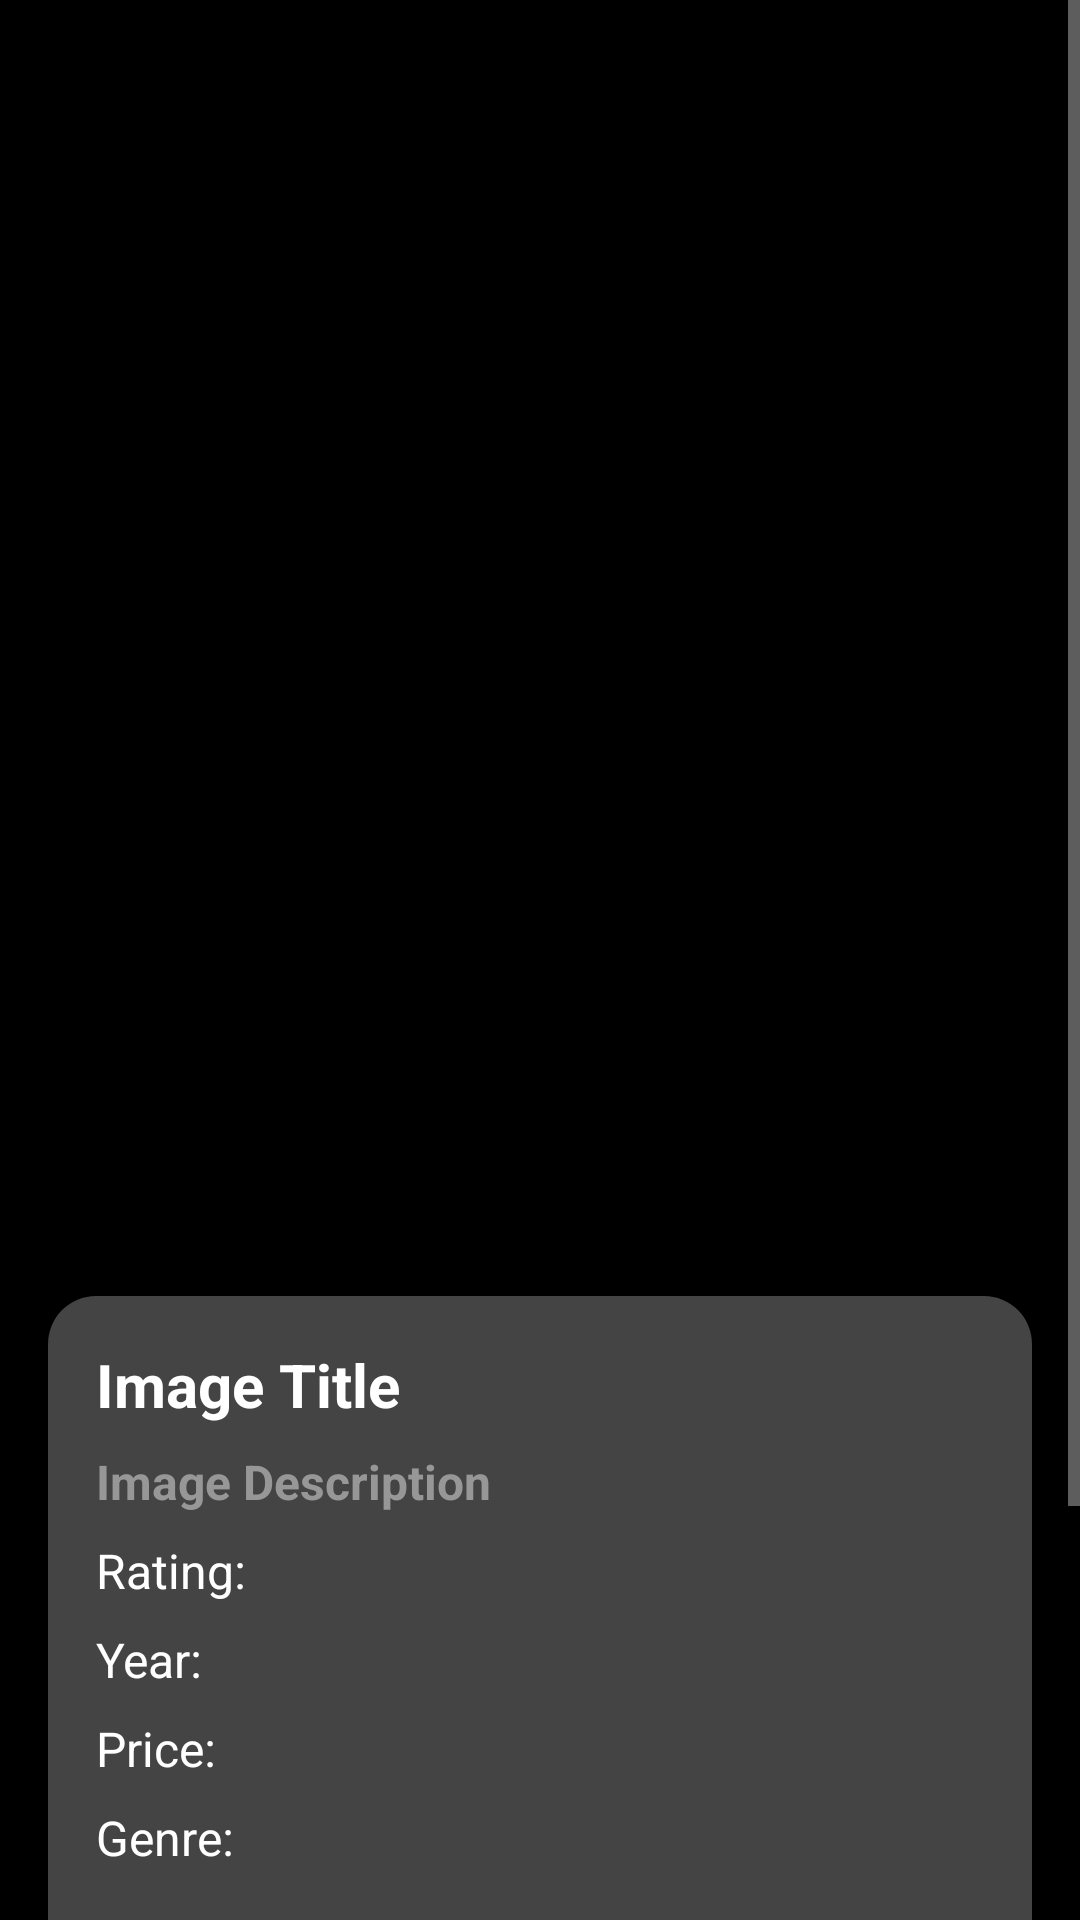

This screen was rendered from an Android layout file. Write that file and the resources it references.
<!-- AndroidManifest.xml: activity theme Theme.AppCompat.NoActionBar -->
<!-- res/layout/activity_image_detail.xml -->
<?xml version="1.0" encoding="utf-8"?>
<ScrollView xmlns:android="http://schemas.android.com/apk/res/android"
    xmlns:app="http://schemas.android.com/apk/res-auto"
    android:background="@color/black"
    android:layout_width="match_parent"
    android:layout_height="match_parent">

    <androidx.constraintlayout.widget.ConstraintLayout
        android:layout_width="match_parent"
        android:layout_height="wrap_content"
        android:padding="16dp">

        
        <ImageView
            android:id="@+id/imageDetailView"
            android:layout_width="0dp"
            android:layout_height="400dp"
            android:scaleType="fitCenter"
            app:layout_constraintTop_toTopOf="parent"
            app:layout_constraintStart_toStartOf="parent"
            app:layout_constraintEnd_toEndOf="parent" />

        <ImageView
            android:id="@+id/Backbutton"
            android:layout_width="40dp"
            android:layout_height="40dp"
            android:padding="8dp"
            app:layout_constraintTop_toTopOf="@id/imageDetailView"
            app:layout_constraintStart_toStartOf="parent"
            app:srcCompat="@drawable/back_2" />

        
        <LinearLayout
            android:id="@+id/infoBox"
            android:layout_width="0dp"
            android:layout_height="wrap_content"
            android:orientation="vertical"
            android:background="@drawable/transparen_box"
            android:padding="16dp"
            android:layout_marginTop="16dp"
            app:layout_constraintTop_toBottomOf="@id/imageDetailView"
            app:layout_constraintStart_toStartOf="parent"
            app:layout_constraintEnd_toEndOf="parent">

            <TextView
                android:id="@+id/imageTitle"
                android:layout_width="wrap_content"
                android:layout_height="wrap_content"
                android:text="Image Title"
                android:textSize="20sp"
                android:textColor="@color/white"
                android:textStyle="bold" />

            <TextView
                android:id="@+id/imageDescription"
                android:layout_width="wrap_content"
                android:layout_height="wrap_content"
                android:text="Image Description"
                android:textColor="@color/grey"
                android:textStyle="bold"
                android:textSize="16sp"
                android:layout_marginTop="8dp" />

            <TextView
                android:id="@+id/imageRating"
                android:layout_width="wrap_content"
                android:layout_height="wrap_content"
                android:text="Rating: "
                android:textColor="@color/white"
                android:textSize="16sp"
                android:layout_marginTop="8dp" />

            <TextView
                android:id="@+id/imageYear"
                android:layout_width="wrap_content"
                android:layout_height="wrap_content"
                android:text="Year: "
                android:textColor="@color/white"
                android:textSize="16sp"
                android:layout_marginTop="8dp" />

            <TextView
                android:id="@+id/imagePrice"
                android:layout_width="wrap_content"
                android:layout_height="wrap_content"
                android:text="Price: "
                android:textColor="@color/white"
                android:textSize="16sp"
                android:layout_marginTop="8dp" />

            <TextView
                android:id="@+id/imageGenre"
                android:layout_width="wrap_content"
                android:layout_height="wrap_content"
                android:text="Genre: "
                android:textColor="@color/white"
                android:textSize="16sp"
                android:layout_marginTop="8dp" />

            <TextView
                android:id="@+id/actorsLabel"
                android:layout_width="wrap_content"
                android:layout_height="wrap_content"
                android:text="Actors:"
                android:textColor="@color/white"
                android:textSize="18sp"
                android:textStyle="bold"
                android:layout_marginTop="16dp" />


            <HorizontalScrollView
                android:id="@+id/actorsScroll"
                android:layout_width="match_parent"
                android:layout_height="wrap_content"
                android:layout_marginTop="8dp"
                android:overScrollMode="never"
                android:scrollbars="none">

                <LinearLayout
                    android:id="@+id/actorsContainer"
                    android:layout_width="match_parent"
                    android:layout_height="wrap_content"
                    android:orientation="horizontal"
                    android:scrollbars="horizontal"
                    android:padding="16dp">
                </LinearLayout>

            </HorizontalScrollView>
        </LinearLayout>

        
        <LinearLayout
            android:layout_width="wrap_content"
            android:layout_height="wrap_content"
            android:orientation="horizontal"
            android:gravity="center"
            app:layout_constraintTop_toBottomOf="@id/infoBox"
            app:layout_constraintStart_toStartOf="parent"
            app:layout_constraintEnd_toEndOf="parent"
            android:layout_marginTop="32dp">

            <Button
                android:id="@+id/backToMainBtn"
                android:layout_width="wrap_content"
                android:layout_height="wrap_content"
                android:layout_marginEnd="8dp"
                android:background="@drawable/orange_bg"
                android:text="Open Location"
                android:textColor="@color/white" />

            <Button
                android:id="@+id/doNothingBtn"
                android:layout_width="wrap_content"
                android:layout_height="wrap_content"
                android:background="@drawable/orange_bg"
                android:text="book"
                android:textColor="@color/white" />
        </LinearLayout>

    </androidx.constraintlayout.widget.ConstraintLayout>
</ScrollView>
<!-- resources referenced by this layout -->
<resources>
  <color name="black">#FF000000</color>
  <color name="grey">#989797</color>
  <color name="white">#FFFFFFFF</color>
  <!-- drawable transparen_box (drawable) -->
  <shape xmlns:android="http://schemas.android.com/apk/res/android">
      <solid android:color="#FF444444"/> 
      <corners android:radius="16dp" />
      <padding android:left="16dp" android:top="16dp" android:right="16dp" android:bottom="16dp"/>
  </shape>
</resources>
